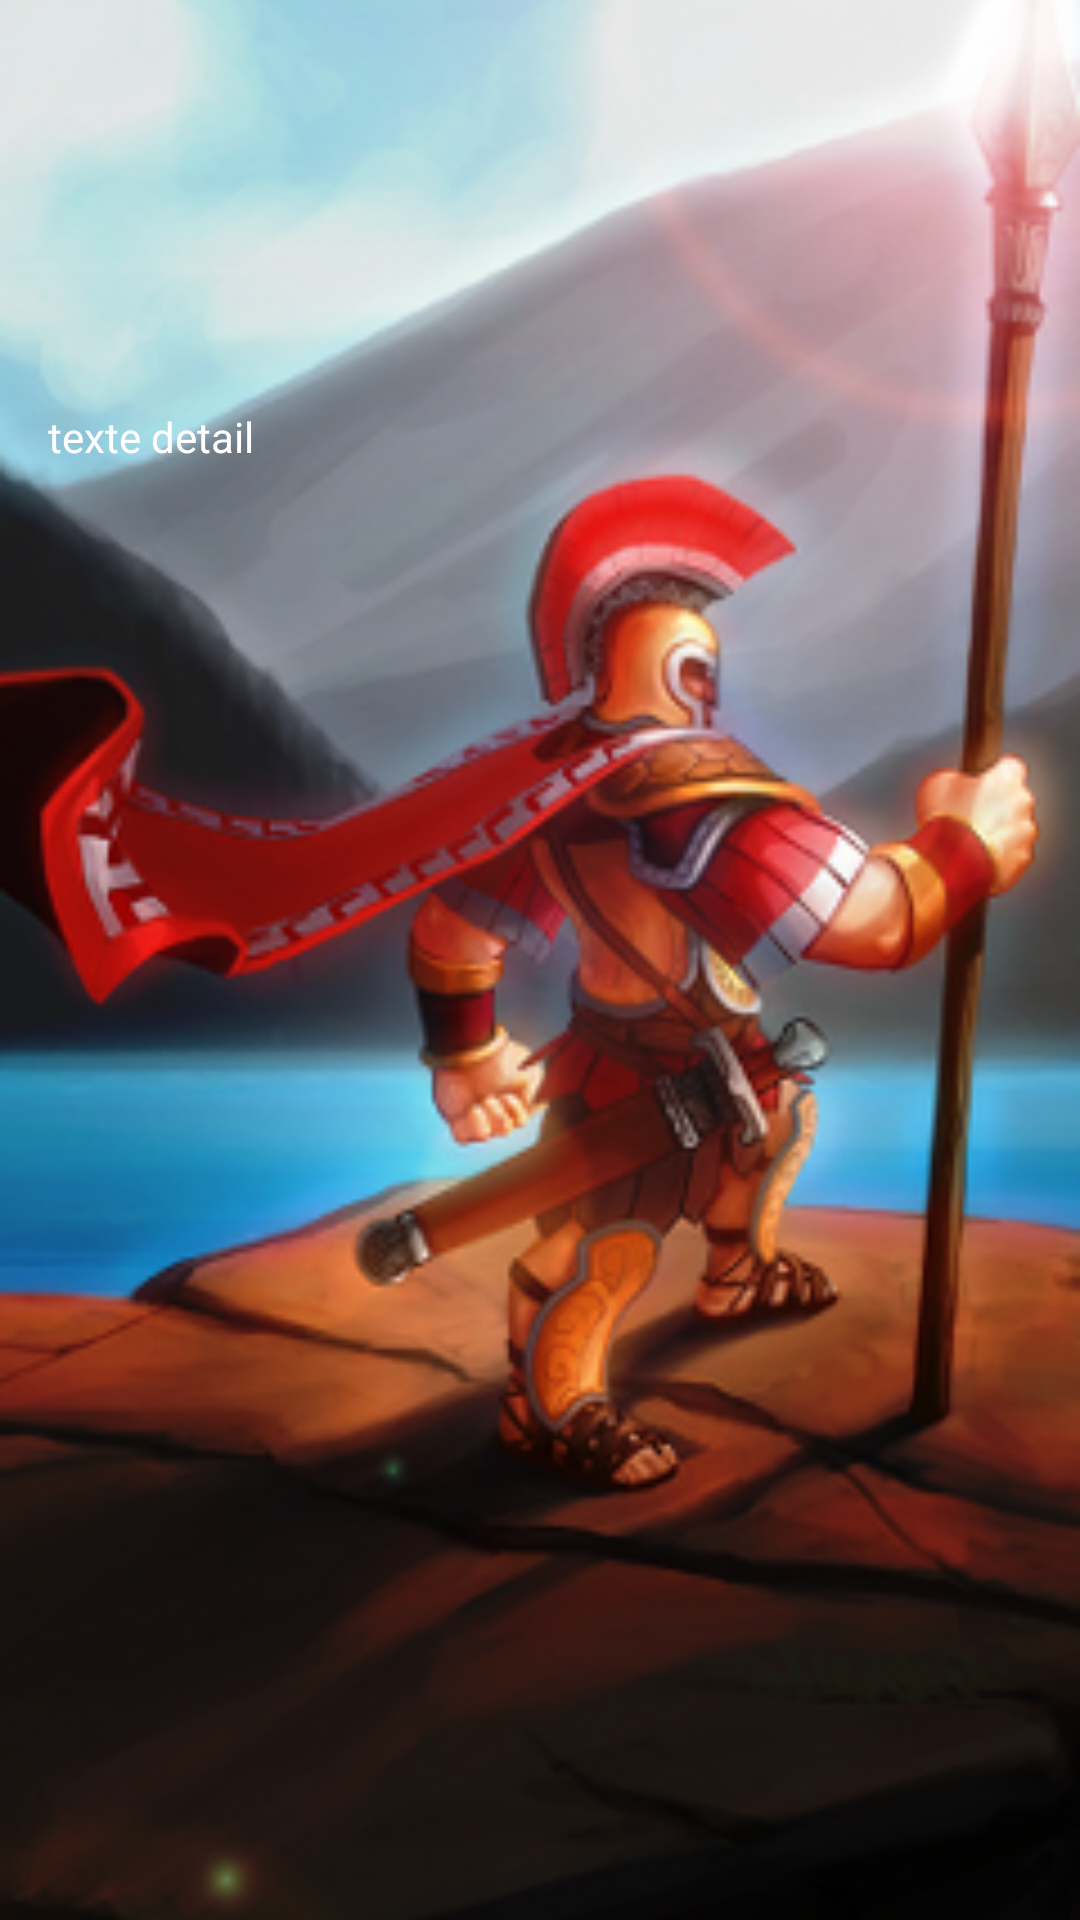

Write the Android layout XML for this screen, with the resource values it uses.
<!-- AndroidManifest.xml: application theme splashScreenTheme -->
<!-- res/layout/activity_item_content.xml -->
<?xml version="1.0" encoding="utf-8"?>
<androidx.constraintlayout.widget.ConstraintLayout xmlns:android="http://schemas.android.com/apk/res/android"
    xmlns:app="http://schemas.android.com/apk/res-auto"
    xmlns:tools="http://schemas.android.com/tools"
    android:id="@+id/layoutItem"
    android:layout_width="match_parent"
    android:layout_height="match_parent"
    android:padding="@dimen/padding"
    tools:context=".ItemContent">

    <ImageView
        android:id="@+id/imageView"
        android:layout_width="@dimen/imageSize"
        android:layout_height="@dimen/imageSize"
        app:layout_constraintStart_toStartOf="parent"
        app:layout_constraintTop_toTopOf="parent"
        tools:srcCompat="@tools:sample/avatars"
        android:contentDescription="@string/imgDetail" />

    <TextView
        android:id="@+id/textView"
        android:layout_width="match_parent"
        android:layout_height="wrap_content"
        android:text="@string/txtDetail"
        android:textColor="@color/white"
        app:layout_constraintStart_toStartOf="parent"
        app:layout_constraintTop_toBottomOf="@+id/imageView" />

</androidx.constraintlayout.widget.ConstraintLayout>
<!-- resources referenced by this layout -->
<resources>
  <color name="white">#FFFFFFFF</color>
  <dimen name="imageSize">120dp</dimen>
  <dimen name="padding">16dp</dimen>
  <string name="imgDetail">image detail</string>
  <string name="txtDetail">texte detail</string>
  <style name="splashScreenTheme" parent="@android:style/Theme.DeviceDefault.Light.NoActionBar">
          <item name="android:windowBackground">@drawable/aoeo</item>
      </style>
  <!-- drawable aoeo: bmp bitmap (drawable, 384122 bytes) -->
</resources>
